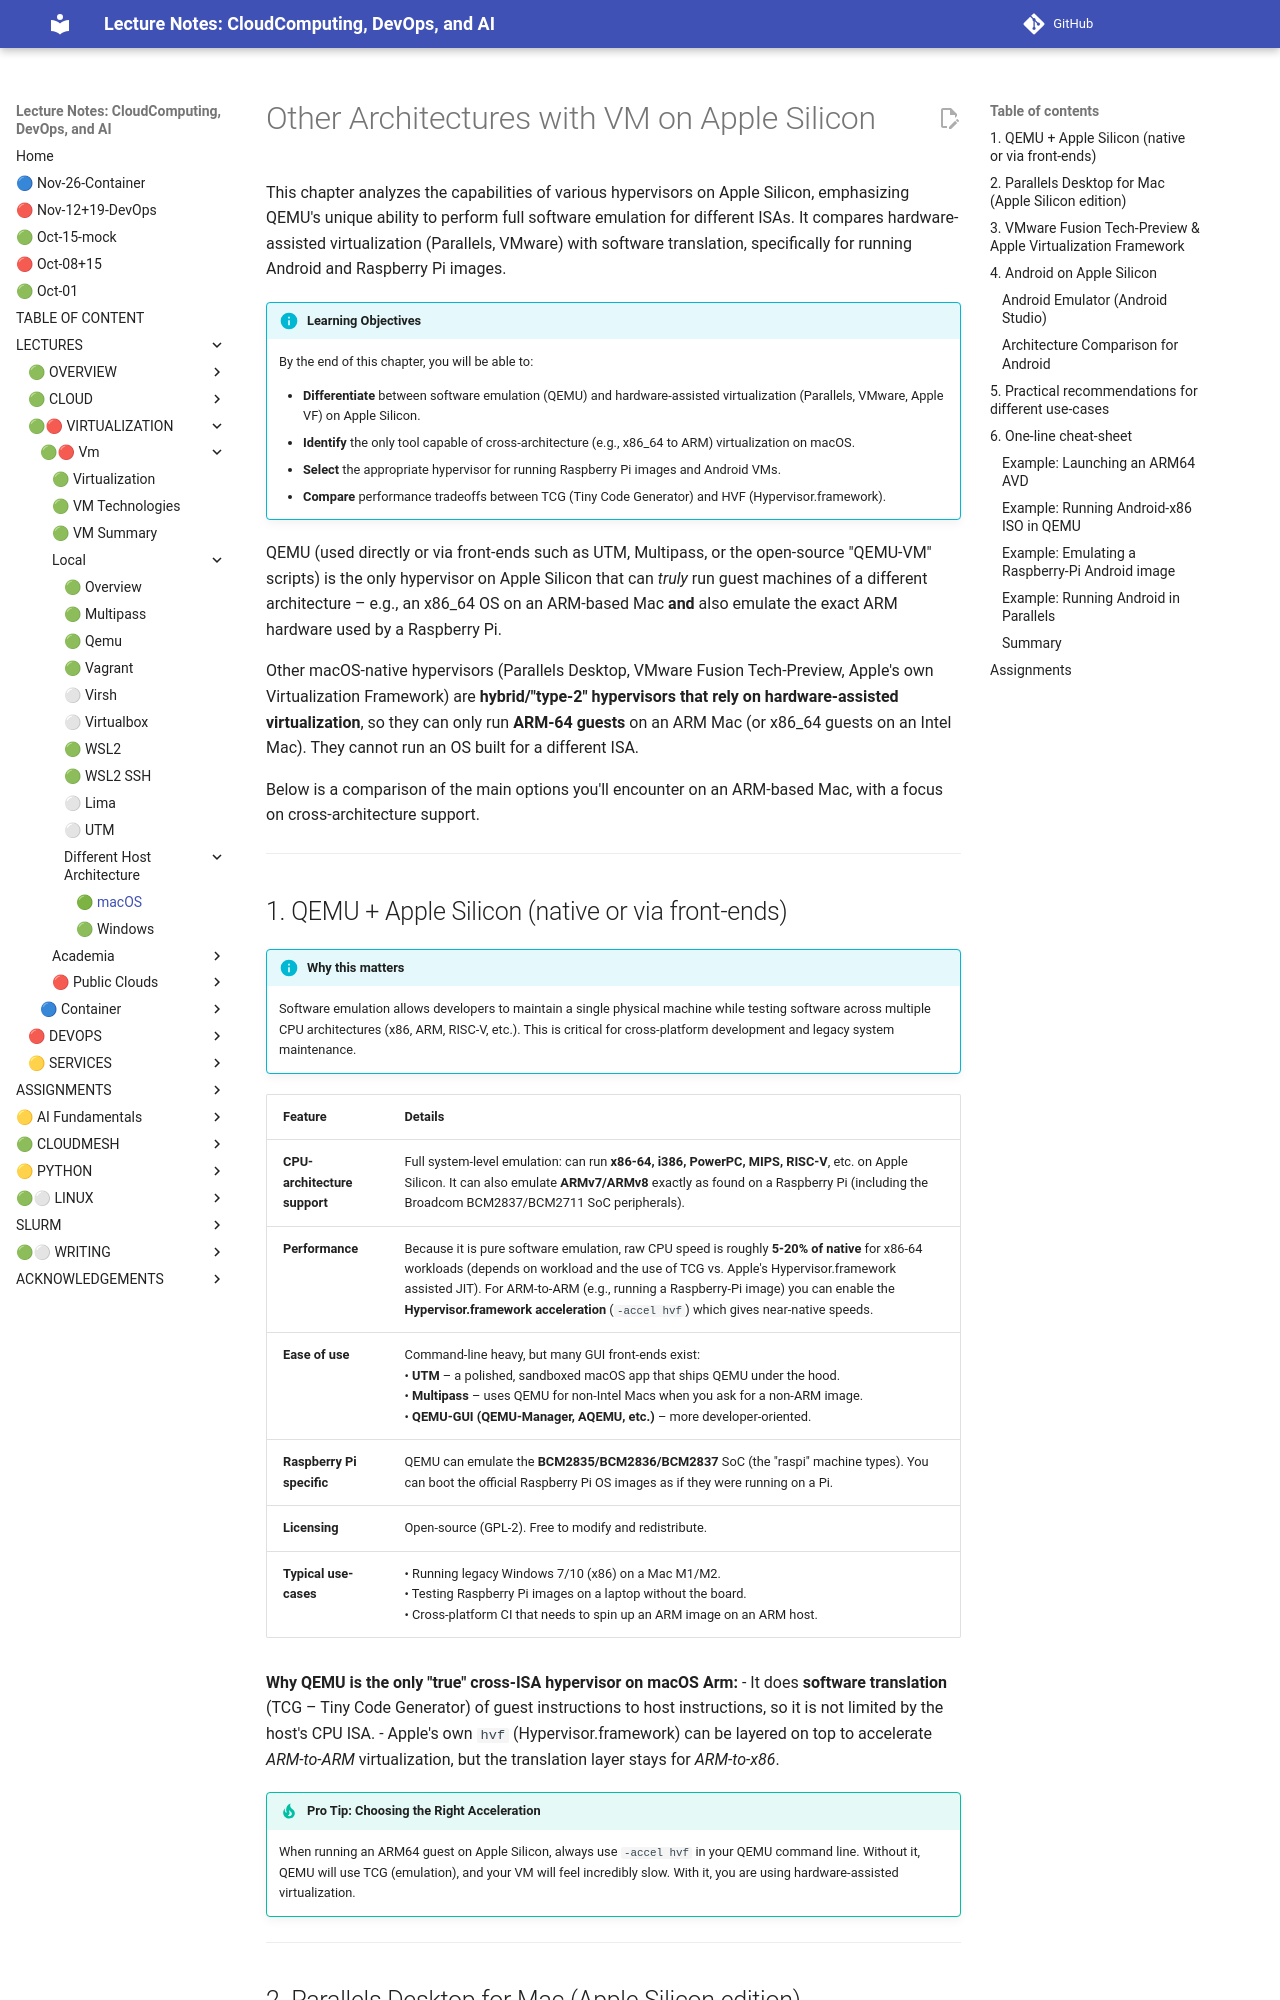

repository: cloudmesh-ai/cloudmesh-ai-lecture · page: section/cloud/architecture/other-architecture-with-vmon-mac/index.html · generator: mkdocs

# Other Architectures with VM on Apple Silicon

This chapter analyzes the capabilities of various hypervisors on Apple Silicon, emphasizing QEMU's unique ability to perform full software emulation for different ISAs. It compares hardware-assisted virtualization (Parallels, VMware) with software translation, specifically for running Android and Raspberry Pi images.

!!! info "Learning Objectives"

    By the end of this chapter, you will be able to:

    - **Differentiate** between software emulation (QEMU) and hardware-assisted virtualization (Parallels, VMware, Apple VF) on Apple Silicon.
    - **Identify** the only tool capable of cross-architecture (e.g., x86_64 to ARM) virtualization on macOS.
    - **Select** the appropriate hypervisor for running Raspberry Pi images and Android VMs.
    - **Compare** performance tradeoffs between TCG (Tiny Code Generator) and HVF (Hypervisor.framework).




QEMU (used directly or via front-ends such as UTM, Multipass, or the open-source "QEMU-VM" scripts) is the only hypervisor on Apple Silicon that can *truly* run guest machines of a different architecture – e.g., an x86_64 OS on an ARM-based Mac **and** also emulate the exact ARM hardware used by a Raspberry Pi.


Other macOS-native hypervisors (Parallels Desktop, VMware Fusion Tech-Preview, Apple's own Virtualization Framework) are **hybrid/"type-2" hypervisors that rely on hardware-assisted virtualization**, so they can only run **ARM-64 guests** on an ARM Mac (or x86_64 guests on an Intel Mac). They cannot run an OS built for a different ISA.

Below is a comparison of the main options you'll encounter on an ARM-based Mac, with a focus on cross-architecture support.

---

<a id="1-qemu-apple-silicon-native-or-via-front-ends"></a>
